Dataset: spiral (GitHub, Parkinsons-Diagnosis-uOttaHack2020/UOttaHack-Parkinsons-Diagnosis). Classes: healthy, parkinson.

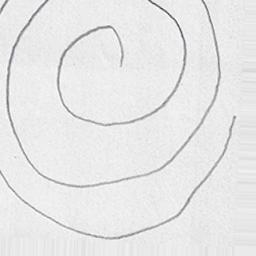
Label: healthy

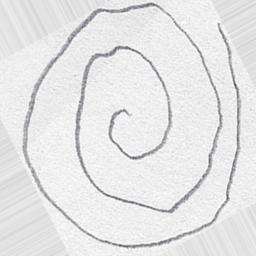
Label: healthy

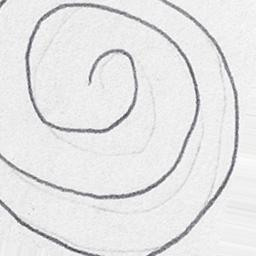
Label: parkinson

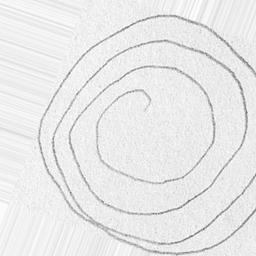
Label: parkinson

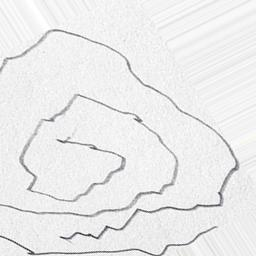
Label: parkinson

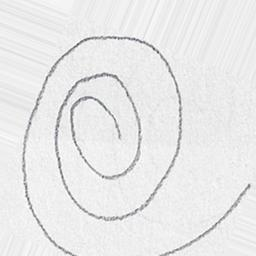
Label: healthy
